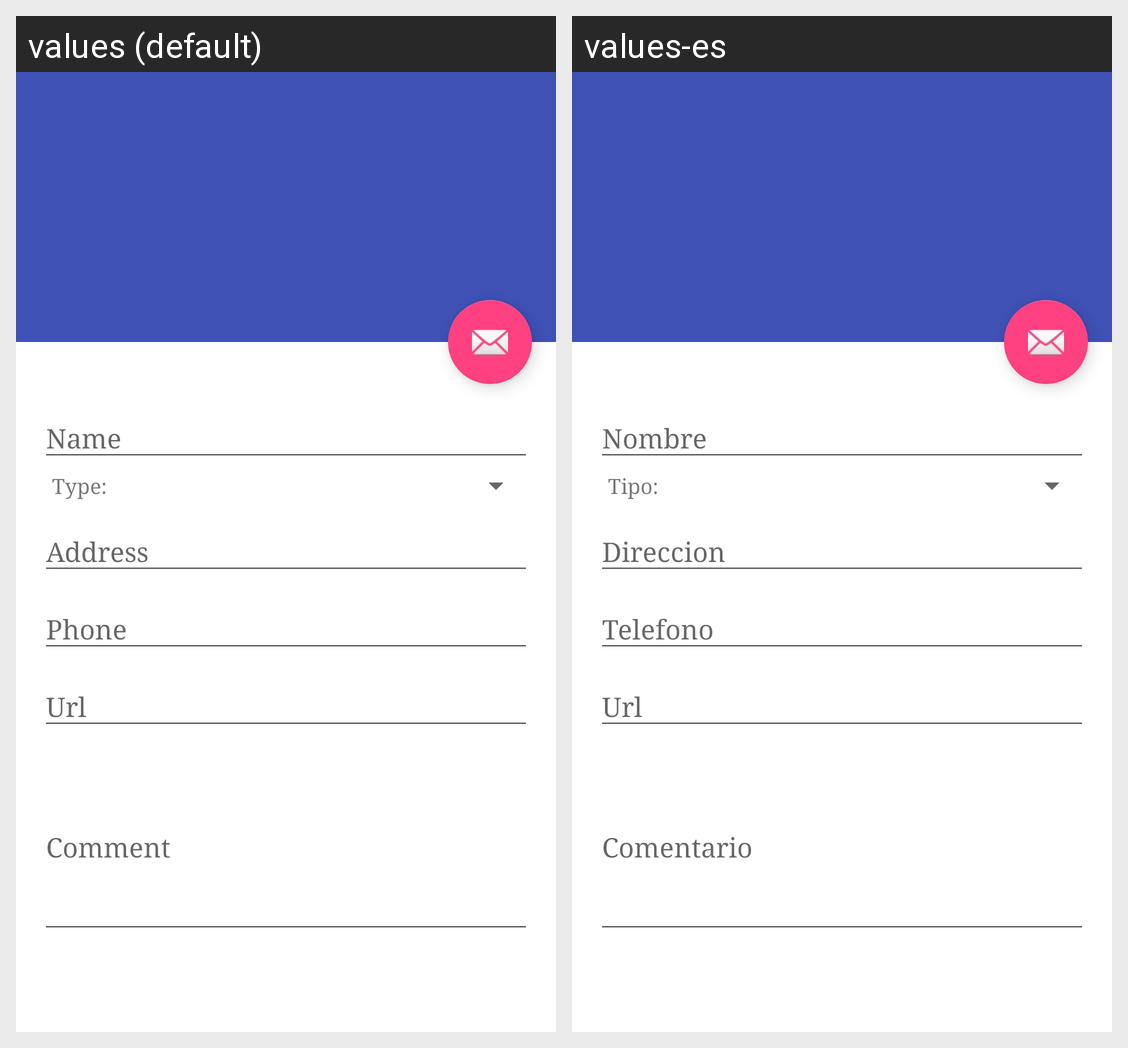

The same Android screen rendered under two of its app's locales, left to right. List the strings drawn on it with the default value and each locale's translation.
Android screen res/layout/fragment_add_place.xml rendered under 2 locales, left to right: values (default), values-es. Device: Nexus 5 (rendered at 1080×1920; each locale shown at half size, 540×960, under a caption strip naming it); theme AppTheme.
Strings drawn on this screen, with the default value and each locale's value (text and hints the layout hard-codes, and strings that could not be matched under every locale, appear in the picture but are not listed):

place_name
  values: Name
  values-es: Nombre

place_type
  values: Type:
  values-es: Tipo:

place_address
  values: Address
  values-es: Direccion

place_phone
  values: Phone
  values-es: Telefono

place_url
  values: Url
  values-es: Url

place_comment
  values: Comment
  values-es: Comentario
